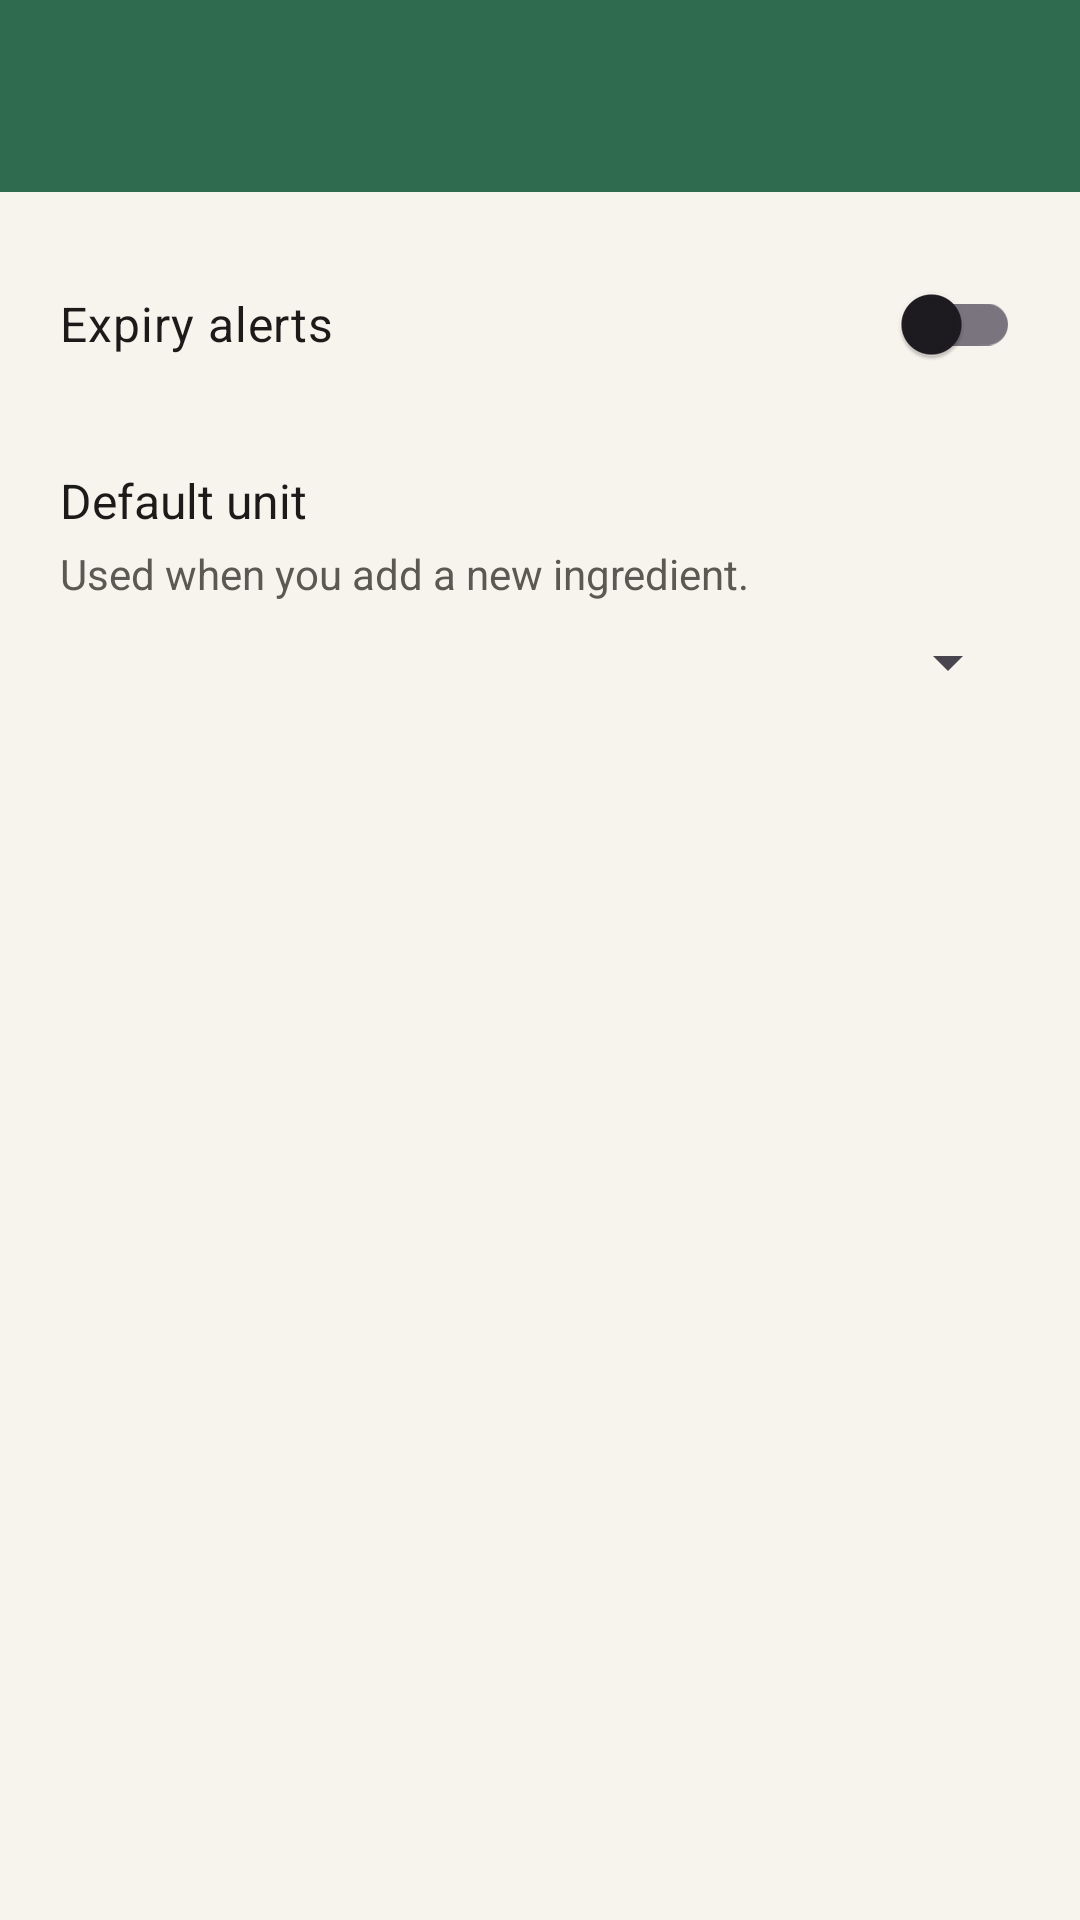

Produce the Android XML layout that renders to this screen, including the resource entries it uses.
<!-- AndroidManifest.xml: application theme Theme.SmartPantryManager -->
<!-- res/layout/activity_settings.xml -->
<?xml version="1.0" encoding="utf-8"?>
<LinearLayout xmlns:android="http://schemas.android.com/apk/res/android"
    xmlns:app="http://schemas.android.com/apk/res-auto"
    android:layout_width="match_parent"
    android:layout_height="match_parent"
    android:background="@color/pantry_cream"
    android:orientation="vertical">

    <com.google.android.material.appbar.MaterialToolbar
        android:id="@+id/toolbar"
        android:layout_width="match_parent"
        android:layout_height="wrap_content"
        android:background="@color/pantry_green"
        app:navigationIcon="@drawable/ic_back"
        app:titleTextColor="@color/white" />

    <LinearLayout
        android:layout_width="match_parent"
        android:layout_height="wrap_content"
        android:orientation="vertical"
        android:padding="20dp">

        <androidx.appcompat.widget.SwitchCompat
            android:id="@+id/switchExpiryAlerts"
            android:layout_width="match_parent"
            android:layout_height="wrap_content"
            android:text="@string/expiry_alerts"
            android:textColor="@color/pantry_ink"
            android:textSize="16sp" />

        <TextView
            android:id="@+id/textAlertsHelp"
            android:layout_width="match_parent"
            android:layout_height="wrap_content"
            android:layout_marginTop="4dp"
            android:text="@string/expiry_alerts_help"
            android:textColor="@color/pantry_muted"
            android:textSize="14sp"
            android:visibility="gone" />

        <TextView
            android:layout_width="match_parent"
            android:layout_height="wrap_content"
            android:layout_marginTop="24dp"
            android:text="@string/default_unit"
            android:textColor="@color/pantry_ink"
            android:textSize="16sp" />

        <TextView
            android:layout_width="match_parent"
            android:layout_height="wrap_content"
            android:layout_marginTop="4dp"
            android:text="@string/default_unit_help"
            android:textColor="@color/pantry_muted"
            android:textSize="14sp" />

        <Spinner
            android:id="@+id/spinnerDefaultUnit"
            android:layout_width="match_parent"
            android:layout_height="wrap_content"
            android:layout_marginTop="8dp" />

    </LinearLayout>

</LinearLayout>
<!-- resources referenced by this layout -->
<resources>
  <color name="pantry_cream">#F7F4EE</color>
  <color name="pantry_green">#2F6B4F</color>
  <color name="pantry_ink">#1C1B19</color>
  <color name="pantry_muted">#5C5852</color>
  <color name="white">#FFFFFF</color>
  <string name="default_unit">Default unit</string>
  <string name="default_unit_help">Used when you add a new ingredient.</string>
  <string name="expiry_alerts">Expiry alerts</string>
  <string name="expiry_alerts_help">Turn this on to flag food that expires within 3 days.</string>
  <style name="Theme.SmartPantryManager" parent="Theme.Material3.DayNight.NoActionBar">
          <item name="colorPrimary">@color/pantry_green</item>
          <item name="colorOnPrimary">@color/white</item>
          <item name="colorPrimaryContainer">@color/pantry_green_light</item>
          <item name="android:statusBarColor">@color/pantry_green_dark</item>
          <item name="android:navigationBarColor">@color/pantry_cream</item>
          <item name="android:windowBackground">@color/pantry_cream</item>
      </style>
  <color name="pantry_green_light">#E7F2EB</color>
  <color name="pantry_green_dark">#1E4634</color>
</resources>
